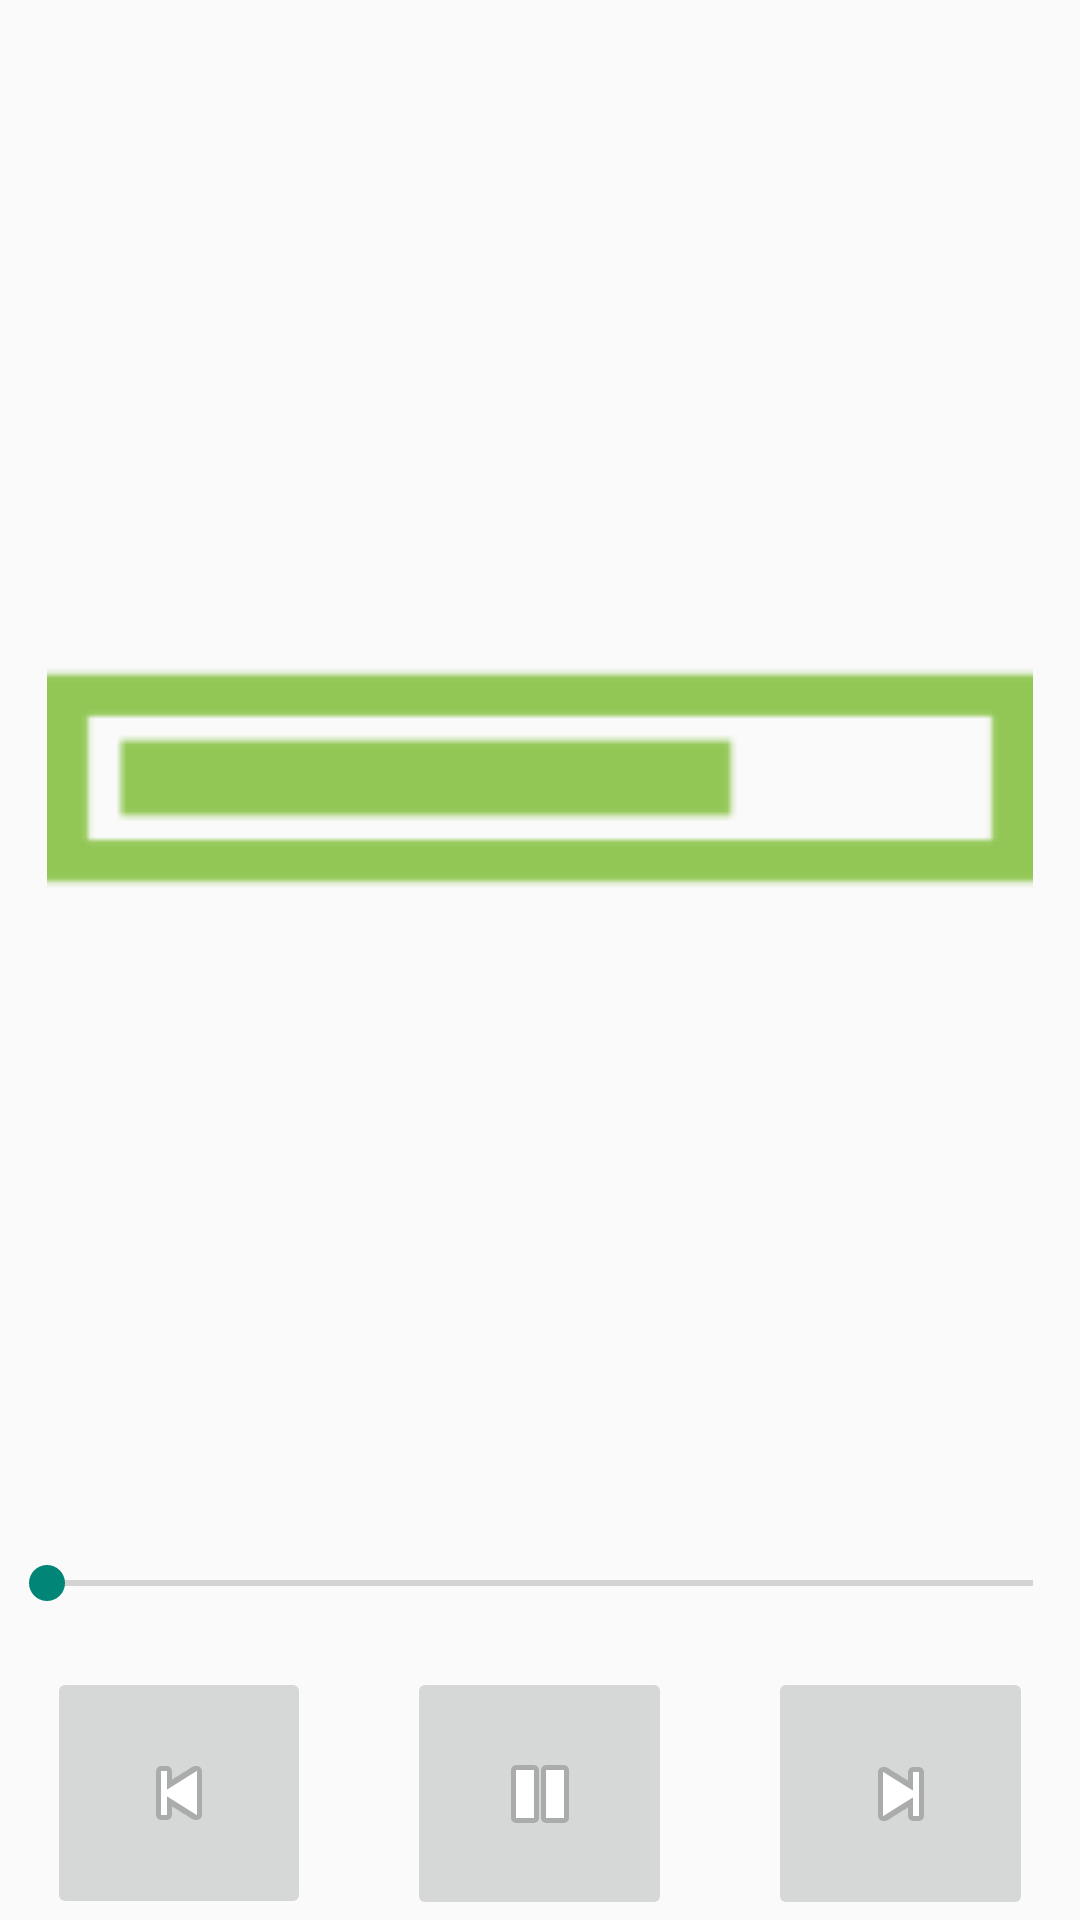

Produce the Android XML layout that renders to this screen, including the resource entries it uses.
<!-- AndroidManifest.xml: application theme AppTheme -->
<!-- res/layout/fragment_play_track.xml -->
<LinearLayout xmlns:android="http://schemas.android.com/apk/res/android"
              xmlns:tools="http://schemas.android.com/tools"
              android:layout_width="match_parent"
              android:layout_height="match_parent"
              android:orientation="vertical"
              android:paddingBottom="@dimen/activity_vertical_margin"
              android:paddingLeft="@dimen/activity_horizontal_margin"
              android:paddingRight="@dimen/activity_horizontal_margin"
              android:paddingTop="@dimen/activity_vertical_margin"
              tools:context=".PlayTrackActivityFragment">

    <TextView
        android:id="@+id/play_track_artist_and_album"
        android:layout_width="wrap_content"
        android:layout_height="wrap_content"
        android:gravity="center"
        android:layout_gravity="center"/>

    <ImageView
        android:id="@+id/play_track_artwork"
        android:layout_width="match_parent"
        android:layout_height="0dp"
        android:layout_marginLeft="16dp"
        android:layout_marginRight="16dp"
        android:layout_gravity="center"
        android:layout_weight="1"
        android:src="@drawable/ic_loading"
        android:contentDescription="@string/album_artwork"/>

    <TextView
        android:id="@+id/play_track_name"
        android:layout_width="wrap_content"
        android:layout_height="wrap_content"
        android:gravity="center"
        android:layout_gravity="center"/>

    <SeekBar
        android:id="@+id/play_track_seekbar"
        android:layout_width="match_parent"
        android:layout_height="wrap_content"
        android:layout_gravity="center"/>

    <LinearLayout
        android:layout_width="match_parent"
        android:layout_height="wrap_content"
        android:orientation="horizontal">

        <TextView
            android:id="@+id/play_track_current_time"
            android:layout_width="0dp"
            android:layout_height="wrap_content"
            android:layout_weight="1"
            android:gravity="start|center_vertical"/>

        <TextView
            android:id="@+id/play_track_total_time"
            android:layout_width="0dp"
            android:layout_height="wrap_content"
            android:layout_weight="1"
            android:gravity="end|center_vertical"/>

    </LinearLayout>

    <LinearLayout
        android:layout_width="match_parent"
        android:layout_height="wrap_content"
        android:orientation="horizontal">

        <ImageButton
            android:id="@+id/bt_media_previous"
            android:layout_width="0dp"
            android:layout_height="wrap_content"
            android:layout_weight="1"
            android:adjustViewBounds="true"
            android:layout_marginLeft="16dp"
            android:layout_marginRight="16dp"
            android:src="@android:drawable/ic_media_previous"
            android:contentDescription="@string/previous"/>

        <ImageButton
            android:id="@+id/bt_media_play_pause"
            android:layout_width="0dp"
            android:layout_height="wrap_content"
            android:layout_weight="1"
            android:adjustViewBounds="true"
            android:layout_marginLeft="16dp"
            android:layout_marginRight="16dp"
            android:src="@android:drawable/ic_media_pause"
            android:contentDescription="@string/play_pause"
            android:tag="pause"/>

        <ImageButton
            android:id="@+id/bt_media_next"
            android:layout_width="0dp"
            android:layout_height="wrap_content"
            android:layout_weight="1"
            android:adjustViewBounds="true"
            android:layout_marginLeft="16dp"
            android:layout_marginRight="16dp"
            android:src="@android:drawable/ic_media_next"
            android:contentDescription="@string/next"/>

    </LinearLayout>
</LinearLayout>
<!-- resources referenced by this layout -->
<resources>
  <!-- drawable ic_loading: png bitmap (drawable-hdpi, 279 bytes) -->
  <string name="album_artwork">Album artwork</string>
  <string name="next">next</string>
  <string name="play_pause">play/pause</string>
  <string name="previous">Previous</string>
  <style name="AppTheme" parent="Theme.AppCompat.Light.DarkActionBar">
          
      </style>
</resources>
